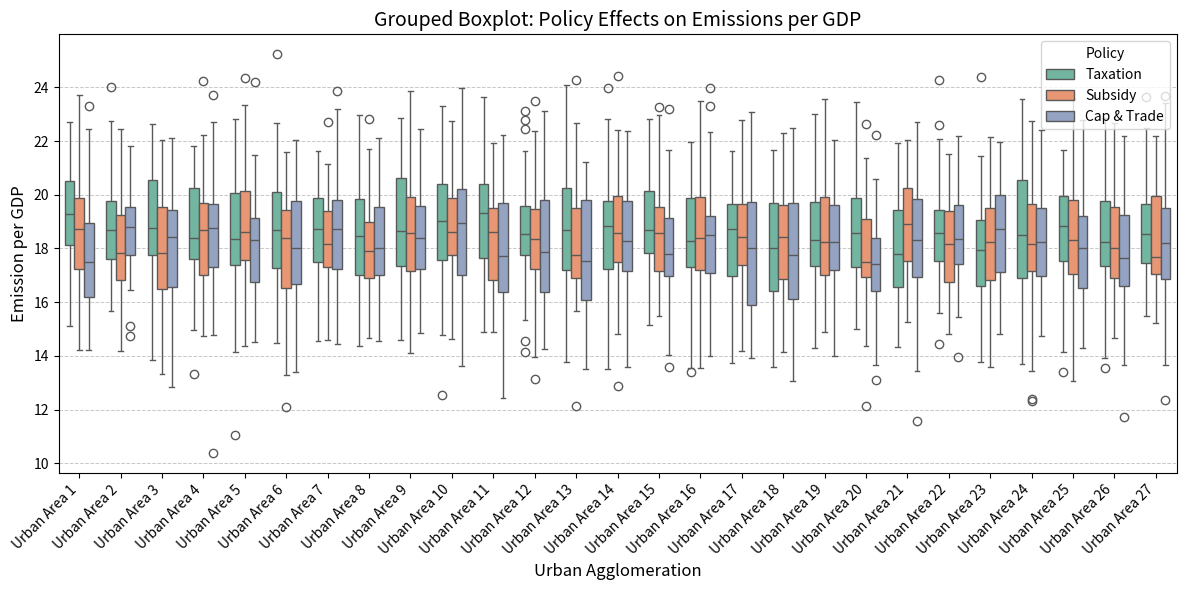
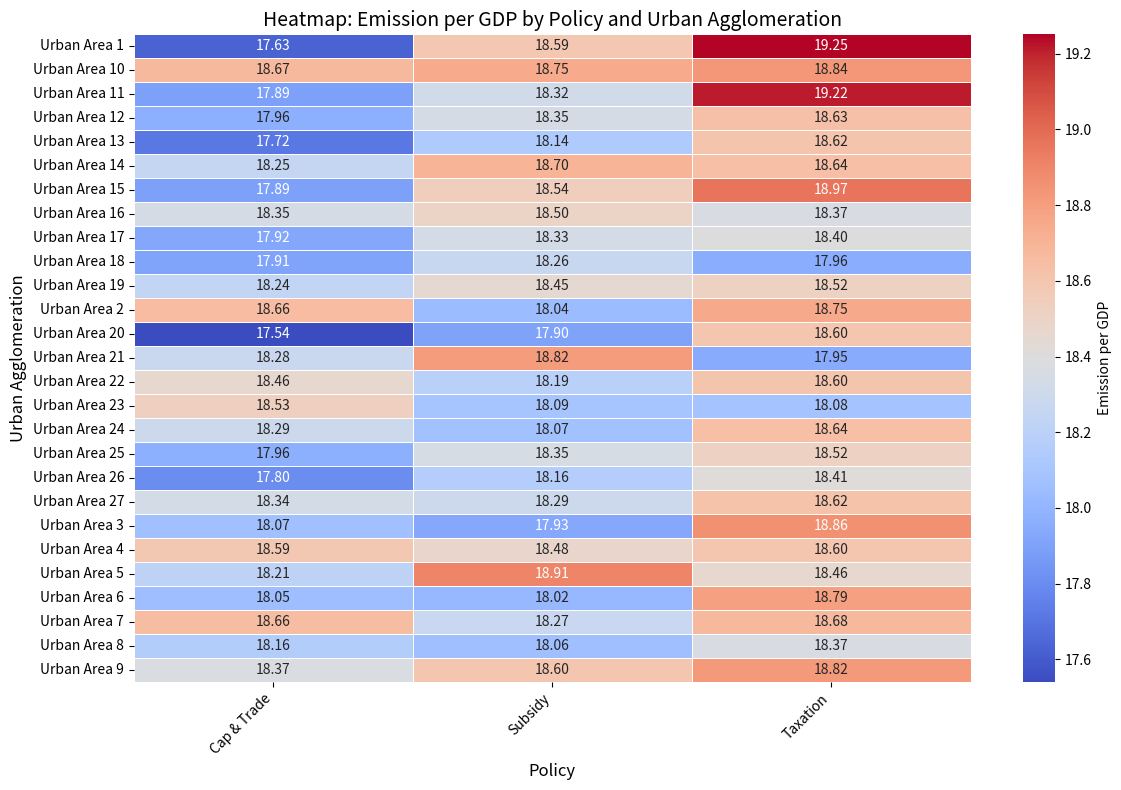
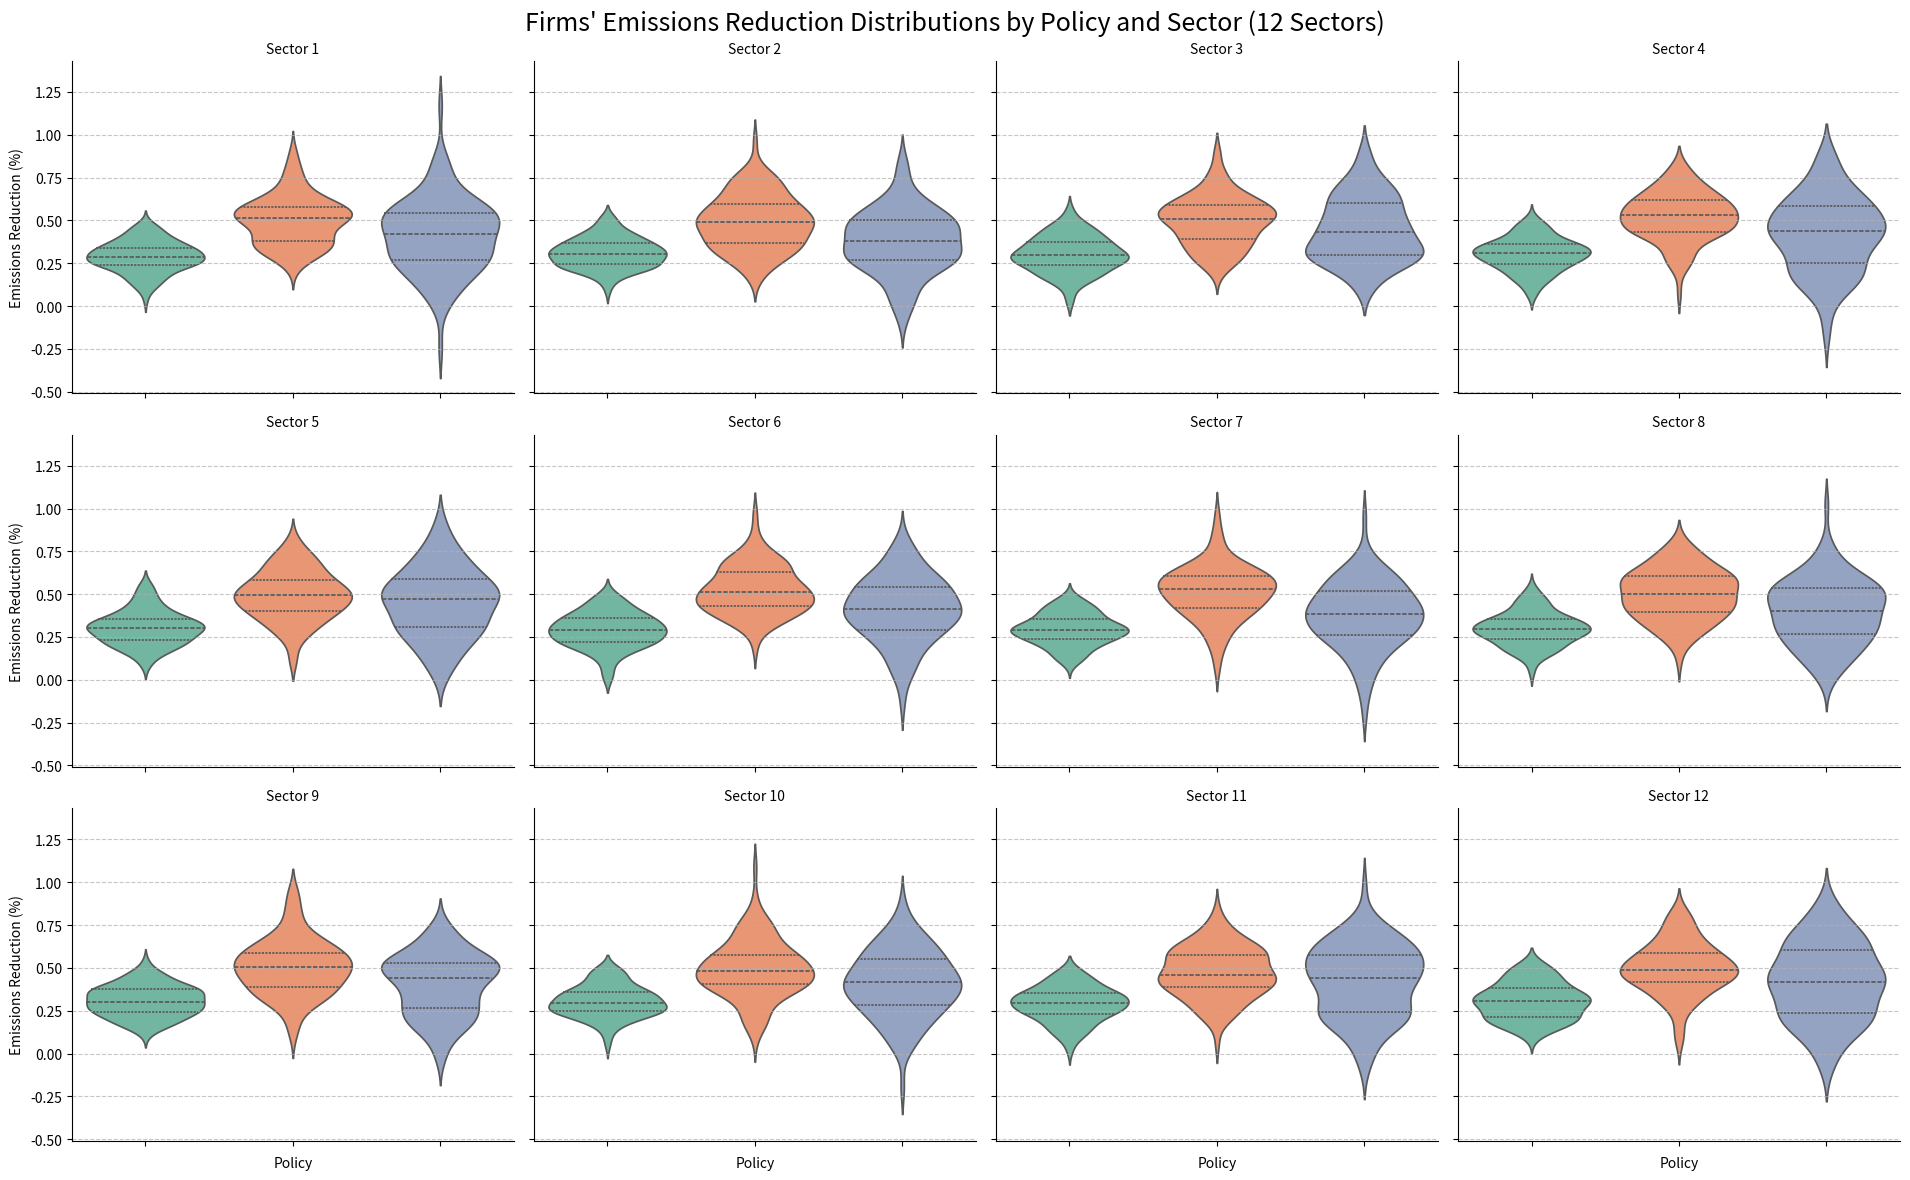
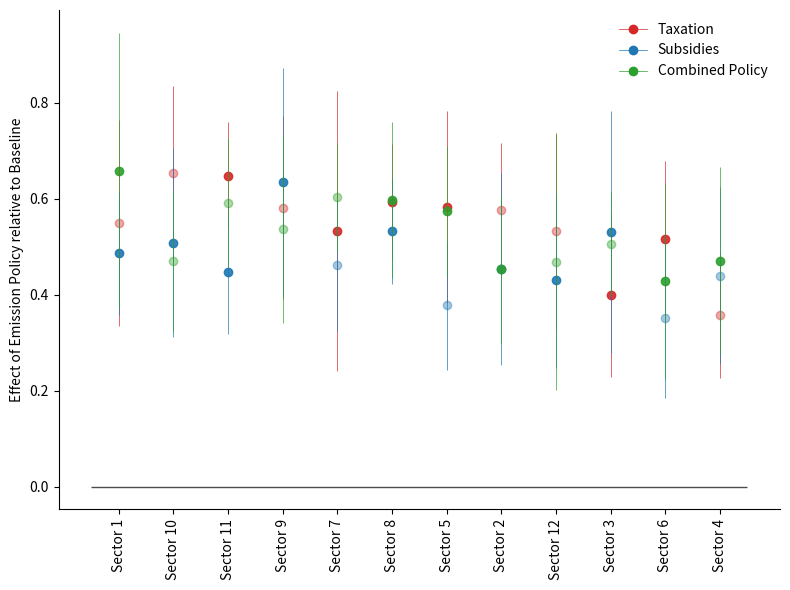

Generate these figures, in order, with matplotlib:
import numpy as np
import pandas as pd
import seaborn as sns
import matplotlib.pyplot as plt

def create_grouped_boxplot(data, x_col, y_col, hue_col, title, xlabel, ylabel, figsize=(12, 6), palette="Set2", rotation=45):
    """
    Generates grouped boxplots to compare policy effects across urban agglomerations.
    
    Parameters:
    - data (pd.DataFrame): DataFrame containing urban agglomeration, policy type, and emission data.
    - x_col (str): Column name for the x-axis (urban agglomeration).
    - y_col (str): Column name for the y-axis (e.g., Emission per GDP).
    - hue_col (str): Column for policy grouping.
    - title (str): Plot title.
    - xlabel (str): Label for the x-axis.
    - ylabel (str): Label for the y-axis.
    - figsize (tuple): Size of the plot.
    - palette (str): Color palette for policies.
    - rotation (int): Rotation angle for x-axis labels.
    """
    plt.figure(figsize=figsize)
    sns.boxplot(data=data, x=x_col, y=y_col, hue=hue_col, palette=palette, width=0.7)
    
    plt.xticks(rotation=rotation, ha='right', fontsize=10)
    plt.title(title, fontsize=14)
    plt.xlabel(xlabel, fontsize=12)
    plt.ylabel(ylabel, fontsize=12)
    plt.legend(title=hue_col, loc='upper right')
    plt.grid(axis='y', linestyle='--', linewidth=0.7, alpha=0.7)
    plt.tight_layout()
    plt.show()

# Example Usage: Simulated Data
np.random.seed(42)
urban_areas = [f"Urban Area {i+1}" for i in range(27)]
policies = ["Taxation", "Subsidy", "Cap & Trade"]

# Generate synthetic emissions per GDP for each region-policy combination
data = {
    "Urban Agglomeration": np.tile(np.repeat(urban_areas, 50), len(policies)),
    "Policy": np.repeat(policies, 50 * len(urban_areas)),
    "Emission per GDP": np.concatenate([
        20-np.random.normal(loc, 2, 50) for loc in np.linspace(1.2, 2.0, len(urban_areas) * len(policies))
    ])
}

df_policies = pd.DataFrame(data)

# Generate the grouped boxplot
create_grouped_boxplot(
    data=df_policies,
    x_col="Urban Agglomeration",
    y_col="Emission per GDP",
    hue_col="Policy",
    title="Grouped Boxplot: Policy Effects on Emissions per GDP",
    xlabel="Urban Agglomeration",
    ylabel="Emission per GDP"
)


def create_faceted_boxplot(data, x_col, y_col, col_col, title, xlabel, ylabel, ncols=2, figsize=(14, 8), palette="muted", rotation=90):
    """
    Generates faceted boxplots, splitting policies into separate subplots.
    """
    g = sns.catplot(data=data, x=x_col, y=y_col, col=col_col, kind="box", palette=palette, col_wrap=ncols, height=4, aspect=1.5)
    
    for ax in g.axes.flat:
        ax.set_xticklabels(ax.get_xticklabels(), rotation=rotation, ha='right', fontsize=7)
    
    g.fig.suptitle(title, fontsize=16)
    g.set_axis_labels(xlabel, ylabel)
    g.tight_layout()
    plt.show()


def create_heatmap(data, index_col, columns_col, values_col, title, figsize=(12, 8), cmap="coolwarm"):
    """
    Generates a heatmap showing emissions per GDP across urban agglomerations and policies.
    Aggregates data using mean values before pivoting.
    
    Parameters:
    - data (pd.DataFrame): DataFrame containing urban agglomeration, policy type, and emission data.
    - index_col (str): Column name for the index (urban agglomeration).
    - columns_col (str): Column name for the columns (policy type).
    - values_col (str): Column name for the heatmap values (e.g., Emission per GDP).
    - title (str): Plot title.
    - figsize (tuple): Figure size.
    - cmap (str): Color map for visualization.
    """
    # Aggregate by mean to ensure unique values for pivot
    aggregated_data = data.groupby([index_col, columns_col])[values_col].mean().reset_index()

    # Pivot the data
    pivot_table = aggregated_data.pivot(index=index_col, columns=columns_col, values=values_col)

    # Create the heatmap
    plt.figure(figsize=figsize)
    sns.heatmap(pivot_table, annot=True, fmt=".2f", cmap=cmap, linewidths=0.5, cbar_kws={'label': values_col})
    
    plt.title(title, fontsize=14)
    plt.xlabel(columns_col, fontsize=12)
    plt.ylabel(index_col, fontsize=12)
    plt.xticks(rotation=45, ha="right")
    plt.yticks(fontsize=10)
    plt.tight_layout()
    plt.show()

# Call the function with df_policies
create_heatmap(
    data=df_policies,
    index_col="Urban Agglomeration",
    columns_col="Policy",
    values_col="Emission per GDP",
    title="Heatmap: Emission per GDP by Policy and Urban Agglomeration"
)

def create_emissions_violinplot_by_sector(data, sector_col, policy_col, value_col, 
                                          title, xlabel, ylabel, figsize=(16, 12), 
                                          palette="Set2", rotation=45, col_wrap=4):
    """
    Generates faceted violin plots (one panel per sector) to visualize the distribution 
    of firms' emissions reduction values for each policy, with a shared y-axis.
    
    Parameters:
    - data (pd.DataFrame): DataFrame containing the emissions reduction data.
    - sector_col (str): Column name for the sector (used for faceting).
    - policy_col (str): Column name for the policy.
    - value_col (str): Column name for the emissions reduction values.
    - title (str): Overall title of the chart.
    - xlabel (str): Label for the x-axis.
    - ylabel (str): Label for the y-axis.
    - figsize (tuple): Overall figure size.
    - palette (str): Color palette for the policies.
    - rotation (int): Rotation angle for x-axis tick labels.
    - col_wrap (int): Number of facets per row.
    """
    # Create the facet grid with a violin plot for each sector, sharing the y-axis scale.
    g = sns.catplot(
        data=data,
        kind="violin",
        x=policy_col,
        y=value_col,
        col=sector_col,
        col_wrap=col_wrap,
        palette=palette,
        inner="quartile",
        height=4,
        aspect=1.2,
        sharey=True  # All subplots share the same y-axis scale.
    )
    
    # Remove the "Sector=" prefix from facet titles by customizing the title format.
    g.set_titles("{col_name}")
    
    # Adjust x-axis tick labels and add gridlines in each subplot.
    for ax in g.axes.flatten():
        ax.set_xticklabels(ax.get_xticklabels(), rotation=rotation, ha='right', fontsize=10)
        ax.grid(axis='y', linestyle='--', alpha=0.7)
    
    # Set overall title and axis labels.
    g.fig.suptitle(title, fontsize=18)
    g.set_axis_labels(xlabel, ylabel)
    
    # Adjust layout to prevent the title and labels from overlapping the subplots.
    g.fig.subplots_adjust(top=0.9, left=0.05, right=0.95, bottom=0.08)
    
    plt.tight_layout()
    plt.show()

# --- Example Usage ---

# Create example synthetic data for 12 sectors.
np.random.seed(42)
sectors = [f"Sector {i}" for i in range(1, 13)]
policies = ["Policy A", "Policy B", "Policy C"]
data_list = []

for sector in sectors:
    for policy in policies:
        # Generate 100 sample values for each (sector, policy) combination.
        if policy == "Policy A":
            values = np.random.normal(loc=0.3, scale=0.1, size=100)
        elif policy == "Policy B":
            values = np.random.normal(loc=0.5, scale=0.15, size=100)
        else:  # Policy C
            values = np.random.normal(loc=0.4, scale=0.2, size=100)
        for val in values:
            data_list.append({
                "Sector": sector,
                "Policy": policy,
                "EmissionsReduction": val
            })

df_emissions = pd.DataFrame(data_list)

# Generate the faceted violin plot with shared y-axis and clean facet titles.
create_emissions_violinplot_by_sector(
    data=df_emissions,
    sector_col="Sector",
    policy_col="Policy",
    value_col="EmissionsReduction",
    title="Firms' Emissions Reduction Distributions by Policy and Sector (12 Sectors)",
    xlabel="Policy",
    ylabel="Emissions Reduction (%)",
    figsize=(16, 12),
    palette="Set2",
    rotation=45,
    col_wrap=4
)

import matplotlib.pyplot as plt
import pandas as pd
from matplotlib.lines import Line2D

def make_plot_sectors_emission(data, name='figures/emission_policy_effects',
                               exclude_sectors=[]):
    """
    Creates a scatter plot with vertical error bars (±1.96*std_error) for each sector,
    grouped by emission policy. The x-axis shows sectors (as numeric positions with labels)
    and each policy is given its own color. Marker transparency is based on p-value.

    Parameters:
    - data (pd.DataFrame): Must contain columns 'sectors', 'parameter', 'policy', 'pvalue', 'std_error'.
    - name (str): File name prefix for saving figures (EPS, PDF, etc.).
    - exclude_sectors (list): List of sectors to exclude from the plot.
    """

    # Define colors for each emission policy.
    # Here, we assume three emission policies:
    # For example, "Taxation", "Subsidies", "Combined Policy".
    colors = ['tab:red', 'tab:blue', 'tab:green']
    policy_list = ["Taxation", "Subsidies", "Combined Policy"]

    # Create the figure and axis.
    fig, ax = plt.subplots(figsize=(8, 6))

    # Sort the data by 'parameter' (descending) and set 'sectors' as index.
    data = data.sort_values(by='parameter', ascending=False).set_index('sectors')

    # Create a list of sector labels (exclude any sectors as specified).
    labels = [sector for sector in data.index.unique().to_list() if sector not in exclude_sectors]

    # To plot on a numeric x-axis, get positions corresponding to each sector.
    positions = {sector: idx for idx, sector in enumerate(labels)}

    # Loop over each emission policy.
    for i, policy in enumerate(policy_list):
        sub = data[data['policy'] == policy]
        for sector in labels:
            try:
                # Extract the parameter value, p-value, and standard error.
                value = sub.loc[sector, 'parameter']
                pval = sub.loc[sector, 'pvalue']
                std_err = sub.loc[sector, 'std_error']
            except KeyError:
                continue  # Skip sectors with no data for this policy.

            # Use the numeric position for the x-axis.
            pos = positions[sector]

            # Plot the scatter point.
            ax.scatter(pos, value,
                       color=colors[i],
                       alpha=0.9 if pval < 0.1 else 0.4,
                       marker='o')

            # Draw vertical lines representing the 95% confidence interval.
            ax.vlines(x=pos,
                      ymin=value - 1.96 * std_err,
                      ymax=value + 1.96 * std_err,
                      color=colors[i],
                      alpha=0.7,
                      lw=0.7)

    # Draw a horizontal reference line at y = 0.
    ax.hlines(y=0, xmin=-0.5, xmax=len(labels)-0.5, colors='black', lw=1, alpha=0.7)

    # Set x-ticks using the numeric positions and assign the sector labels.
    ax.set_xticks(range(len(labels)))
    ax.set_xticklabels(labels, rotation='vertical', fontsize=10)

    # Create legend elements for each emission policy.
    legend_elements = [
        Line2D([0], [0], marker='o', label='Taxation', color=colors[0], lw=0.5),
        Line2D([0], [0], marker='o', label='Subsidies', color=colors[1], lw=0.5),
        Line2D([0], [0], marker='o', label='Combined Policy', color=colors[2], lw=0.5)
    ]
    ax.set_ylabel("Effect of Emission Policy relative to Baseline")
    ax.spines['top'].set_visible(False)
    ax.spines['right'].set_visible(False)
    ax.legend(handles=legend_elements, edgecolor='white', loc='upper right', facecolor='white', framealpha=1)

    plt.tight_layout()
    # Save the figure in EPS and PDF formats.
    #plt.savefig(f'{name}.eps', dpi=1200, format='eps')
    #plt.savefig(f'{name}.pdf', dpi=1200)
    plt.show()

# --- Example Usage ---

# Suppose you have a DataFrame 'df_emission' with the following columns:
# 'sectors', 'parameter', 'policy', 'pvalue', 'std_error'.
# For demonstration, here is a synthetic example:

import numpy as np
np.random.seed(42)
sectors = [f"Sector {i}" for i in range(1, 13)]
policies = ["Taxation", "Subsidies", "Combined Policy"]
data_list = []

for sector in sectors:
    for policy in policies:
        # Generate one sample value per (sector, policy) combination.
        # (In practice, you might have averages from multiple firms.)
        parameter = np.random.normal(loc=0.5, scale=0.1)
        pvalue = np.random.uniform(0, 0.2)
        std_error = np.random.uniform(0.05, 0.15)
        data_list.append({
            "sectors": sector,
            "parameter": parameter,
            "policy": policy,
            "pvalue": pvalue,
            "std_error": std_error
        })

df_emission = pd.DataFrame(data_list)

# Generate the plot.
make_plot_sectors_emission(df_emission,
                           name='figures/emission_policy_effects',
                           exclude_sectors=[])  # You can list sectors to exclude if needed.
